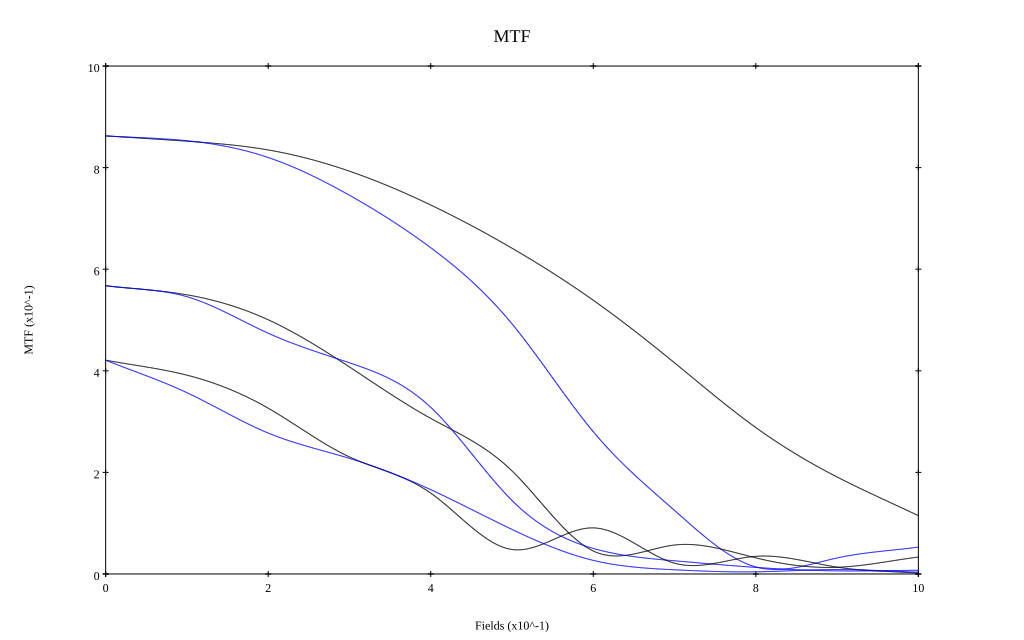

The file beside this chart, header and first rows:
, 0, 0.1, 0.2, 0.3, 0.4, 0.5, 0.6, 0.7, 0.8, 0.9, 1
10 sag, 0.862, 0.852, 0.835, 0.793, 0.726, 0.641, 0.539, 0.416, 0.288, 0.191, 0.115
10 tan, 0.862, 0.853, 0.82, 0.746, 0.642, 0.492, 0.28, 0.125, 0.014, 0.032, 0.053
30 sag, 0.568, 0.55, 0.5, 0.408, 0.306, 0.203, 0.045, 0.057, 0.032, 0.013, 0.033
30 tan, 0.567, 0.546, 0.474, 0.416, 0.328, 0.145, 0.05, 0.026, 0.013, 0.006, 0.007
50 sag, 0.421, 0.391, 0.326, 0.23, 0.159, 0.048, 0.091, 0.021, 0.035, 0.013, 0.002
50 tan, 0.421, 0.357, 0.277, 0.228, 0.166, 0.088, 0.027, 0.008, 0.004, 0.009, 0.003
